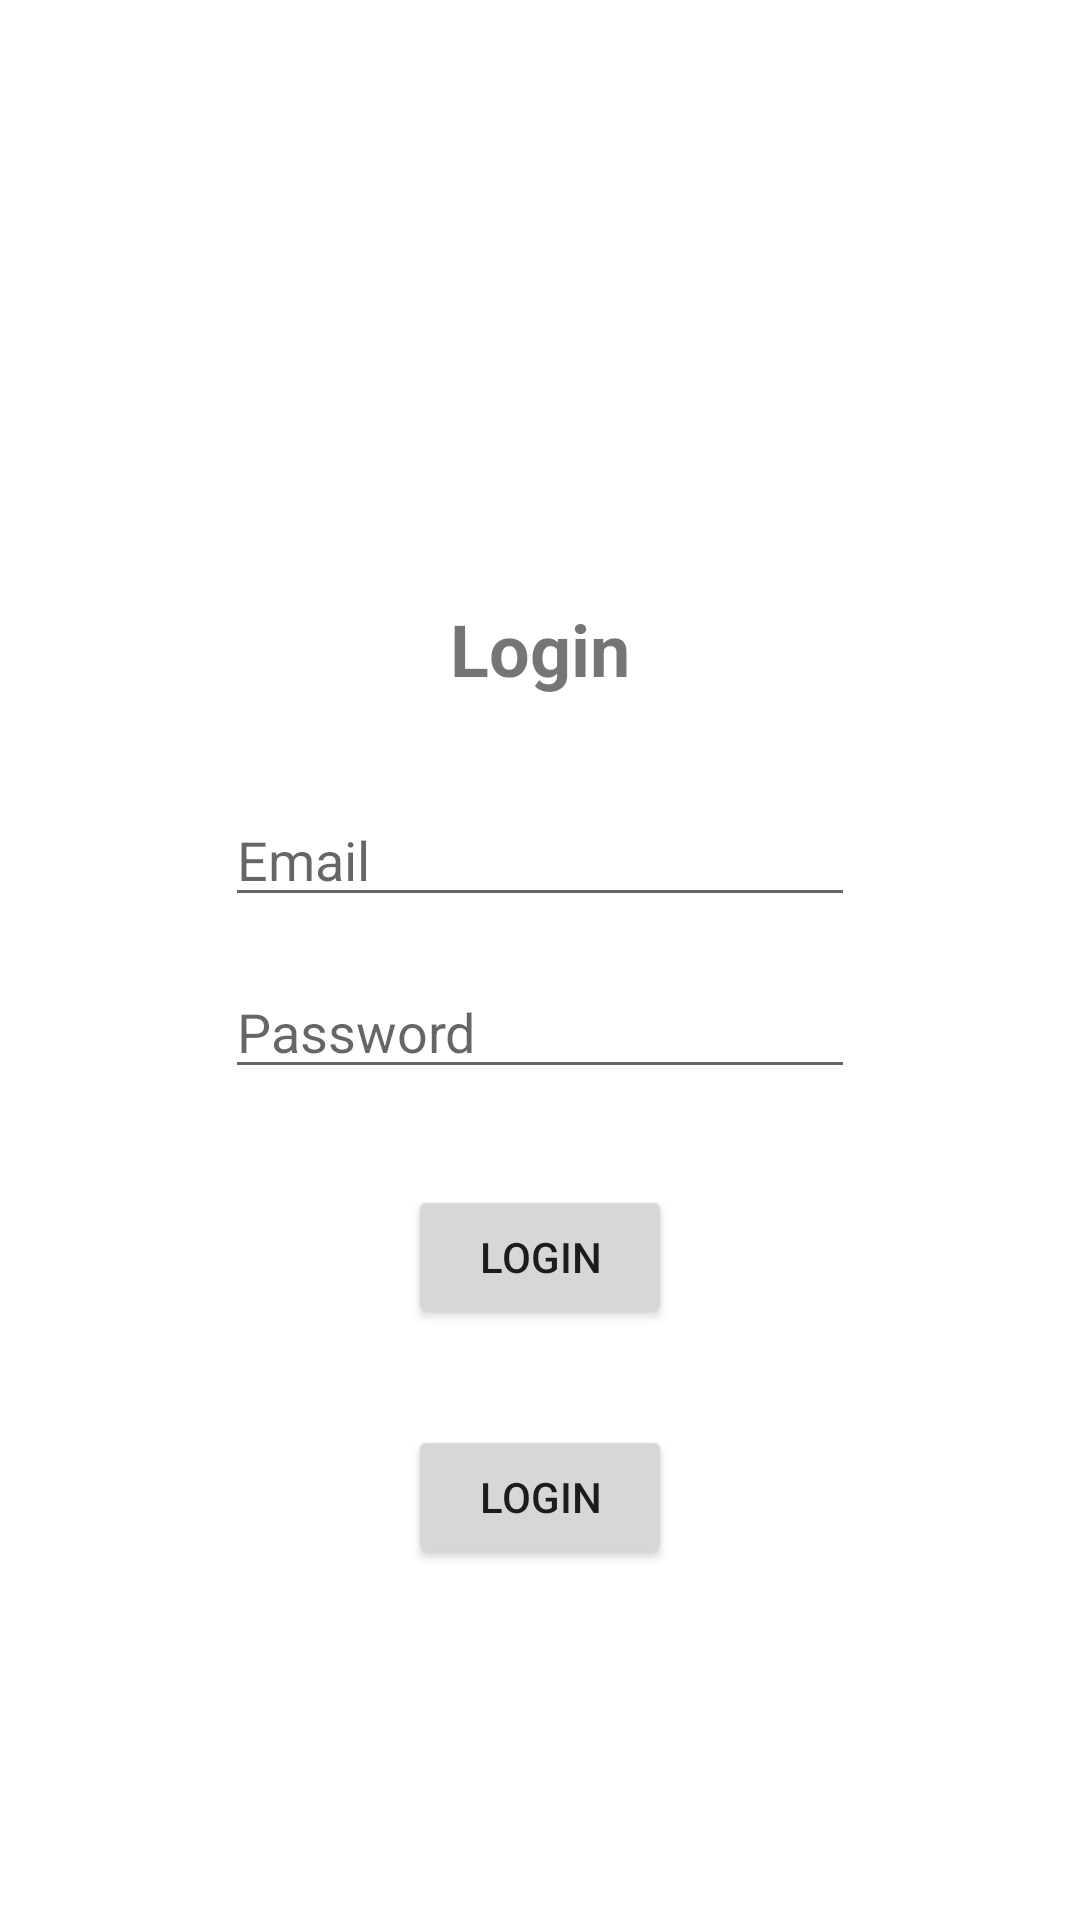

The Android layout XML behind this screen, and the referenced resources:
<!-- AndroidManifest.xml: application theme Theme.Tester -->
<!-- res/layout/activity_login.xml -->
<?xml version="1.0" encoding="utf-8"?>
<androidx.constraintlayout.widget.ConstraintLayout xmlns:android="http://schemas.android.com/apk/res/android"
    xmlns:app="http://schemas.android.com/apk/res-auto"
    xmlns:tools="http://schemas.android.com/tools"
    android:layout_width="match_parent"
    android:layout_height="match_parent"
    android:orientation="vertical">

    <TextView
        android:id="@+id/login_msg"
        android:layout_width="wrap_content"
        android:layout_height="wrap_content"
        android:textSize="24sp"
        android:textStyle="bold"
        android:text="@string/login_msg"
        app:layout_constraintStart_toStartOf="parent"
        app:layout_constraintEnd_toEndOf="parent"
        app:layout_constraintTop_toTopOf="parent"
        android:layout_marginTop="200dp"
        android:layout_marginBottom="16dp"/>

    <EditText
        android:id="@+id/login_email"
        android:layout_width="wrap_content"
        android:layout_height="wrap_content"
        android:ems="10"
        android:inputType="textEmailAddress"
        android:hint="@string/login_email"
        app:layout_constraintTop_toBottomOf="@id/login_msg"
        app:layout_constraintStart_toStartOf="parent"
        app:layout_constraintEnd_toEndOf="parent"
        android:layout_marginTop="32dp"
        android:layout_marginBottom="16dp"/>

    <EditText
        android:id="@+id/login_password"
        android:layout_width="wrap_content"
        android:layout_height="wrap_content"
        android:ems="10"
        android:inputType="textPassword"
        android:hint="@string/login_password"
        app:layout_constraintTop_toBottomOf="@id/login_email"
        app:layout_constraintStart_toStartOf="parent"
        app:layout_constraintEnd_toEndOf="parent"
        android:layout_marginTop="16dp"
        android:layout_marginBottom="16dp"/>

    <Button
        android:id="@+id/loginL_button"
        android:layout_width="wrap_content"
        android:layout_height="wrap_content"
        android:text="@string/login_button"
        app:layout_constraintTop_toBottomOf="@id/login_password"
        app:layout_constraintStart_toStartOf="parent"
        app:layout_constraintEnd_toEndOf="parent"
        android:layout_marginTop="32dp" />

    <Button
        android:id="@+id/loginR_button"
        android:layout_width="wrap_content"
        android:layout_height="wrap_content"
        android:text="@string/login_button"
        app:layout_constraintTop_toBottomOf="@id/loginL_button"
        app:layout_constraintStart_toStartOf="parent"
        app:layout_constraintEnd_toEndOf="parent"
        android:layout_marginTop="32dp" />

</androidx.constraintlayout.widget.ConstraintLayout>
<!-- resources referenced by this layout -->
<resources>
  <string name="login_button">Login</string>
  <string name="login_email">Email</string>
  <string name="login_msg">Login</string>
  <string name="login_password">Password</string>
  <style name="Theme.Tester" parent="Theme.MaterialComponents.DayNight.DarkActionBar">
          
          <item name="colorPrimary">@color/purple_500</item>
          <item name="colorPrimaryVariant">@color/purple_700</item>
          <item name="colorOnPrimary">@color/white</item>
          
          <item name="colorSecondary">@color/teal_200</item>
          <item name="colorSecondaryVariant">@color/teal_700</item>
          <item name="colorOnSecondary">@color/black</item>
          
          <item name="android:statusBarColor" tools:targetApi="21">?attr/colorPrimaryVariant</item>
          
      </style>
  <color name="purple_500">#FF6200EE</color>
  <color name="purple_700">#FF3700B3</color>
  <color name="white">#FFFFFFFF</color>
  <color name="teal_200">#FF03DAC5</color>
  <color name="teal_700">#FF018786</color>
  <color name="black">#FF000000</color>
</resources>
